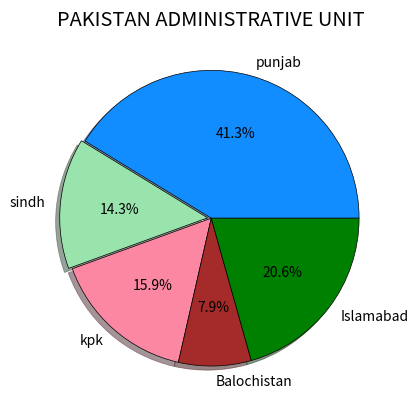

Recreate this plot in Python.
import matplotlib.pyplot as plt

plt.style.use('bmh')

province = ['punjab','sindh','kpk','Balochistan','Islamabad']
population = [52,18,20,10,26]
explode = [0,0.025,0,0,0]

color=['#118DFF','#99E4AD','#FB87A2','brown','green']

plt.pie(population,labels=province ,shadow=True
    ,explode=explode, colors=color,autopct="%1.1f%%", wedgeprops={'edgecolor':'black'})

plt.title("PAKISTAN ADMINISTRATIVE UNIT")
plt.show()